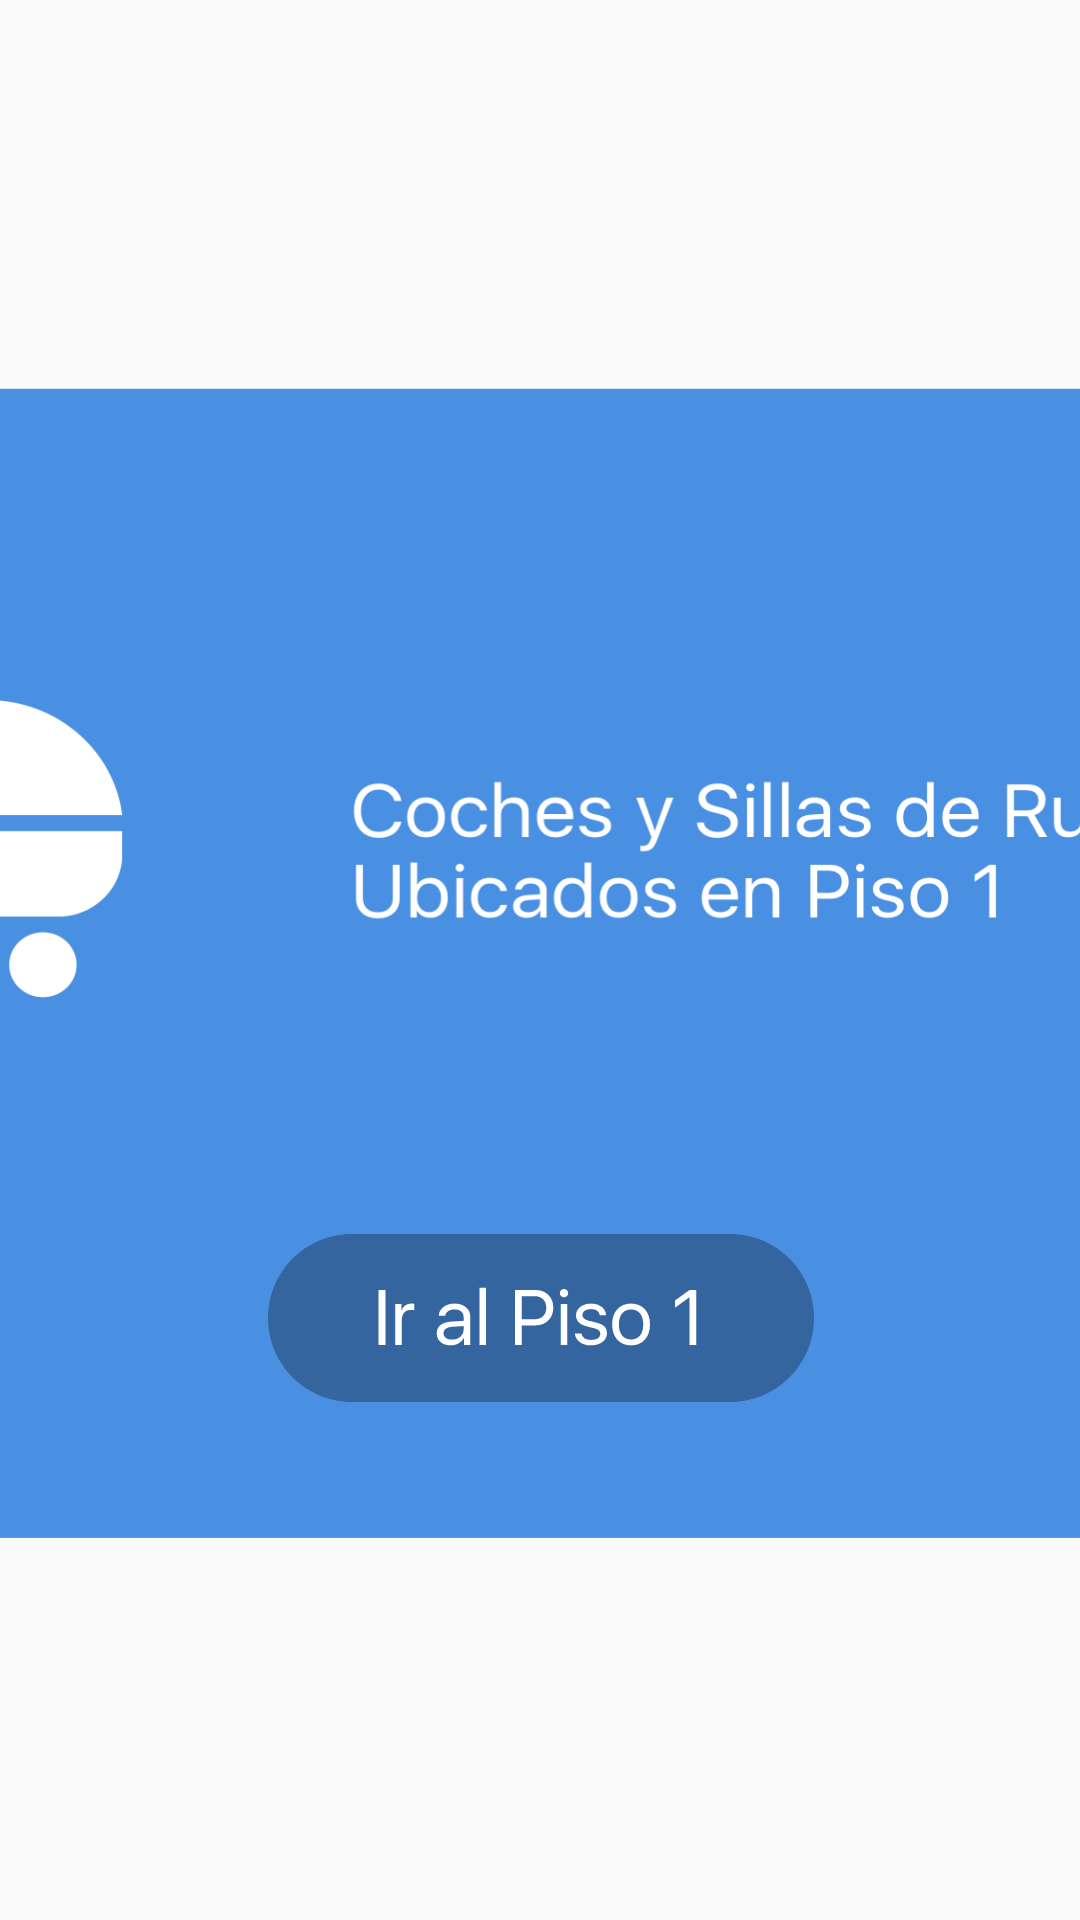

Write the Android layout XML for this screen, with the resource values it uses.
<!-- AndroidManifest.xml: application theme AppTheme -->
<!-- res/layout/popup_coches_sillas.xml -->
<?xml version="1.0" encoding="utf-8"?>
<android.support.constraint.ConstraintLayout xmlns:android="http://schemas.android.com/apk/res/android"
    xmlns:app="http://schemas.android.com/apk/res-auto"
    xmlns:tools="http://schemas.android.com/tools"
    android:layout_width="match_parent"
    android:layout_height="match_parent">

    <android.support.constraint.ConstraintLayout
        android:layout_width="700dp"
        android:layout_height="400dp"
        app:layout_constraintBottom_toBottomOf="parent"
        app:layout_constraintLeft_toLeftOf="parent"
        app:layout_constraintRight_toRightOf="parent"
        app:layout_constraintTop_toTopOf="parent"
        app:layout_constraintVertical_bias="0.51"
        android:id="@+id/constraintLayout">

        <ImageView
            android:id="@+id/ivServiciosCochesSillas"
            android:layout_width="0dp"
            android:layout_height="384dp"
            android:background="@drawable/n_cochesysillasderueda"
            app:layout_constraintBottom_toBottomOf="parent"
            app:layout_constraintLeft_toLeftOf="parent"
            app:layout_constraintRight_toRightOf="parent"
            app:layout_constraintTop_toTopOf="parent"
            app:layout_constraintVertical_bias="0.399" />

        <ImageView
            android:id="@+id/ivCerrarServiciosCochesSillas"
            android:layout_width="wrap_content"
            android:layout_height="wrap_content"
            android:layout_marginTop="32dp"
            android:background="@drawable/cancelarmapaactivity"
            app:layout_constraintHorizontal_bias="0.94"
            app:layout_constraintLeft_toLeftOf="parent"
            app:layout_constraintRight_toRightOf="parent"
            app:layout_constraintTop_toTopOf="parent" />

        <ImageView
            android:id="@+id/ivIrPiso1"
            android:layout_width="182dp"
            android:layout_height="56dp"
            android:layout_marginBottom="8dp"
            android:layout_marginLeft="259dp"
            android:layout_marginRight="8dp"
            android:layout_marginTop="288dp"
            app:layout_constraintBottom_toBottomOf="@+id/constraintLayout"
            app:layout_constraintHorizontal_bias="0.0"
            app:layout_constraintLeft_toLeftOf="@+id/constraintLayout"
            app:layout_constraintRight_toRightOf="@+id/constraintLayout"
            app:layout_constraintTop_toTopOf="@+id/constraintLayout"
            app:layout_constraintVertical_bias="0.01999998"
            app:srcCompat="@drawable/ir_piso_uno" />

    </android.support.constraint.ConstraintLayout>


</android.support.constraint.ConstraintLayout>
<!-- resources referenced by this layout -->
<resources>
  <!-- drawable cancelarmapaactivity (drawable) -->
  <vector xmlns:android="http://schemas.android.com/apk/res/android"
      android:width="31dp"
      android:height="30dp"
      android:viewportWidth="31.0"
      android:viewportHeight="30.0">
      <path
          android:pathData="M30.744,3.032L27.714,0L15.755,11.968L3.795,0L0.765,3.032L12.725,15L0.765,26.968L3.795,30L15.755,18.032L27.714,30L30.744,26.968L18.785,15L30.744,3.032Z"
          android:strokeColor="#00EB4D3D"
          android:fillColor="#FFFFFF"
          android:strokeWidth="1"/>
  </vector>
  <!-- drawable ir_piso_uno: vector/xml drawable (drawable, 5789 chars, omitted) -->
  <!-- drawable n_cochesysillasderueda: png bitmap (drawable, 20134 bytes) -->
  <style name="AppTheme" parent="Theme.AppCompat.Light.DarkActionBar">
          
          <item name="colorPrimary">@color/colorPrimary</item>
          <item name="colorPrimaryDark">@color/colorPrimaryDark</item>
          <item name="colorAccent">@color/colorAccent</item>
      </style>
  <color name="colorPrimary">#3F51B5</color>
  <color name="colorPrimaryDark">#303F9F</color>
  <color name="colorAccent">#FF4081</color>
</resources>
